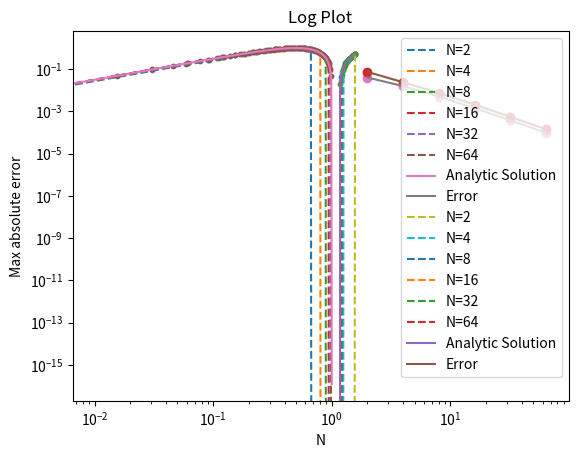

The matplotlib source for this figure:
import numpy as np
import matplotlib.pyplot as plt
import pandas as pd
import math as m
from scipy.stats import linregress


def finite_diff_method(a,b,alpha1,alpha2,alpha3,beta1,beta2,beta3,N,func_p,func_q,func_r):
    
    def func_ldu(x_arr):
        arr_l=np.array([])
        arr_d=np.array([])
        arr_u=np.array([])
        b_vec=np.array([])
        
        arr_l=-1-(h/2)*func_p(x_arr)
        arr_d=2+(h**2)*func_q(x_arr)
        arr_u=-1+(h/2)*func_p(x_arr)
        arr_r=func_r(x_arr)
        b_vec=(-1*(h**2)*arr_r)
        
        if alpha2==0:
            a11=1
            a12=0
            a_n1=1
            a_n2=0
            b1=(alpha3/alpha1)
            b_n1=(beta3/beta1)
            
        else:
            a11=arr_d[0]+((2*h*arr_l[0]*alpha1)/alpha2)
            a12=-2
            a_n1=arr_d[-1]-((2*h*arr_u[-1]*beta1)/beta2)
            a_n2=-2
            b1=(-1*(h**2))*arr_r[0]+((2*h*arr_l[0]*alpha3)/alpha2)
            b_n1=(-1*(h**2))*arr_r[-1]-((2*h*arr_u[-1]*beta3)/beta2)
        
        arr_d[0]=a11
        arr_d[-1]=a_n1
        arr_u[0]=a12
        arr_l[-1]=a_n2
        b_vec[0]=b1
        b_vec[-1]=b_n1
        
        return arr_l[1:],arr_d,arr_u[:-1],b_vec
    
    
    def form_tri_matrix(li,di,ui,x_arr):
        N=len(di)
        
        A_mat=np.zeros((N,N))
        
        for i in range(N):
            A_mat[i][i]=di[i]
            if i<N-1:
                A_mat[i][i+1]=ui[i]
                A_mat[i+1][i]=li[i]
        return A_mat
    

    def thomas_algo(A_mat,b_vec):
        N=len(b_vec)
        a=np.zeros((N))
        b=np.zeros((N))
        c=np.zeros((N))
        d=np.zeros((N))
        
        d=b_vec
        for i in range(N):
            b[i]=A_mat[i][i]
            if i<(N-1) :
                a[i+1]=A_mat[i+1][i]
                c[i]=A_mat[i][i+1]
        
        cp = np.zeros(N) 
        dp = np.zeros(N) 
        X = np.zeros(N) 
        
        cp[0] = c[0]/b[0]  
        dp[0] = d[0]/b[0]
        
        for i in np.arange(1,(N),1):
            dnum = b[i] - a[i]*cp[i-1]
            cp[i] = c[i]/dnum
            dp[i] = (d[i]-a[i]*dp[i-1])/dnum
    
        # Perform Back Substitution
        X[(N-1)] = dp[N-1]  # Obtain last xn 

        for i in np.arange((N-2),-1,-1):  # use x[i+1] to obtain x[i]
            X[i] = (dp[i]) - (cp[i])*(X[i+1])
    
        return(X)
          
    
    h=(b-a)/(N+1)
    x_arr=np.linspace(a,b,N+2,float)
    li,di,ui,bv=func_ldu(x_arr)
    A_mat=form_tri_matrix(li,di,ui,x_arr)
    omega=thomas_algo(A_mat,bv)
    
    return x_arr,omega

def calc_rms_error(y_vec1,y_vec2):
    sum_ele=0
    for i in range(len(y_vec1)):
        ele=(y_vec1[i]-y_vec2[i])**2
        sum_ele=sum_ele+ele
    ans=m.sqrt(sum_ele/len(y_vec1))
    return ans    


#Q1
def func_p1(x):
    ans_arr=np.zeros(len(x))
    for i in range(len(x)):
        ans_arr[i]=0
    return ans_arr
    
def func_q1(x):
    ans_arr=np.zeros(len(x))
    for i in range(len(x)):
        ans_arr[i]=(np.pi**2)
    return ans_arr
    
def func_r1(x):
    ans_arr=np.zeros(len(x))
    for i in range(len(x)):
        ans_arr[i]=-2*(np.pi**2)*np.sin(np.pi*x[i])
    return ans_arr
    
def analytic_x1(x):
    return np.sin(np.pi*x)

x_vals11, approximation11 = finite_diff_method(0, 1, 1, 0, 0, 1, 0, 0, 3 ,func_p1, func_q1,func_r1)
y_anal11 = analytic_x1(x_vals11)
abs_error11 = np.abs(y_anal11 - approximation11)
err_mat11=np.column_stack((x_vals11,approximation11,y_anal11,abs_error11))
print("N=3")
data_11=pd.DataFrame(err_mat11,columns=["x_i","y_num","y_analytic","error"])
print(data_11)


x_vals12, approximation12 = finite_diff_method(0, 1, 1, 0, 0, 1, 0, 0, 8 ,func_p1, func_q1,func_r1)
y_anal12 = analytic_x1(x_vals12)
abs_error12 = np.abs(y_anal12 - approximation12)
err_mat12=np.column_stack((x_vals12,approximation12,y_anal12,abs_error12))
print("N=8")
data_12=pd.DataFrame(err_mat12,columns=["x_i","y_num","y_analytic","error"])
print(data_12) 

N1 = []
max_abs_error = []
max_abs_error_ratio = [0]
rms_error = []
rms_error_ratio = [0]

for i in range(1, 7):
    N = 2**i
    x_vals1, approximation1 = finite_diff_method(0, 1, 1, 0, 0, 1, 0, 0, N ,func_p1, func_q1,func_r1)
    y_anal1 = analytic_x1(x_vals1)
    abs_error1 = np.abs(y_anal1 - approximation1)
    rms_error1 = calc_rms_error(y_anal1, approximation1)
    max_abs_error1 = np.max(abs_error1)
    plt.plot(x_vals1, approximation1, label = "N={}".format(N), linestyle='dashed')
    plt.scatter(x_vals1, approximation1, s = 10)

    N1.append(N)
    max_abs_error.append(max_abs_error1)
    rms_error.append(rms_error1)

x = np.linspace(0, 1, 100)
plt.plot(x, analytic_x1(x), label = 'Analytic Solution')
plt.title('Variation of solution with N')
plt.xlabel('x')
plt.ylabel('Solution(y)')
plt.legend()
plt.grid()
plt.show()

for i in range(0,5):
    ratio1 = max_abs_error[i]/max_abs_error[i+1]
    max_abs_error_ratio.append(ratio1)

    ratio2 = rms_error[i]/rms_error[i+1]
    rms_error_ratio.append(ratio2)


convergence_data1 =np.column_stack((N1,max_abs_error ,max_abs_error_ratio ,rms_error,rms_error_ratio))
convergence_table1=pd.DataFrame(convergence_data1,columns=["N","max_abs_error","Error Ratio","Rms Error","Error Ratio"])
print(convergence_table1)

plt.plot(N1, max_abs_error, label = 'Error')
plt.scatter(N1, max_abs_error)
plt.xscale('log')
plt.yscale('log')
plt.title('Log Plot')
plt.xlabel('N')
plt.ylabel('Max absolute error')
plt.legend()
plt.grid()
plt.show()

log_x=np.log10(N1)
log_y=np.log10(max_abs_error)
print("slope,intercept:",linregress(log_x,log_y)[0:2])


#Q2

def func_p2(x):
    ans_arr=np.zeros(len(x))
    for i in range(len(x)):
        ans_arr[i]=0
    return ans_arr
    
def func_q2(x):
    ans_arr=np.zeros(len(x))
    for i in range(len(x)):
        ans_arr[i]=-1
    return ans_arr
    
def func_r2(x):
    ans_arr=np.zeros(len(x))
    for i in range(len(x)):
        ans_arr[i]=np.sin(3*x[i])
    return ans_arr
    
def analytic_x2(x):
    return (3/8)*np.sin(x)-np.cos(x)-(1/8)*np.sin(3*x)


x_vals21, approximation21 = finite_diff_method(0, np.pi/2, 1, 1, -1, 0, 1, 1, 3 ,func_p2, func_q2,func_r2)
y_anal21 = analytic_x2(x_vals21)
abs_error21 = np.abs(y_anal21 - approximation21)
err_mat21=np.column_stack((x_vals21,approximation21,y_anal21,abs_error21))
print("N=3")
data_21=pd.DataFrame(err_mat21,columns=["x_i","y_num","y_analytic","error"])
print(data_21)


x_vals22, approximation22 = finite_diff_method(0, np.pi/2, 1, 1, -1, 0, 1, 1, 8 ,func_p2, func_q2,func_r2)
y_anal22 = analytic_x2(x_vals22)
abs_error22 = np.abs(y_anal22 - approximation22)
err_mat22=np.column_stack((x_vals22,approximation22,y_anal22,abs_error22))
print("N=8")
data_22=pd.DataFrame(err_mat22,columns=["x_i","y_num","y_analytic","error"])
print(data_22)

N2 = []
max_abs_error = []
max_abs_error_ratio = [0]
rms_error = []
rms_error_ratio = [0]

for i in range(1, 7):
    N = 2**i
    x_vals2, approximation2 = finite_diff_method(0, np.pi/2, 1, 1, -1, 0, 1, 1, N ,func_p2, func_q2,func_r2)
    y_anal2 = analytic_x2(x_vals2)
    abs_error2 = np.abs(y_anal2 - approximation2)
    rms_error2 = calc_rms_error(y_anal2, approximation2)
    max_abs_error2 = np.max(abs_error2)
    plt.plot(x_vals2, approximation2, label = "N={}".format(N), linestyle='dashed')
    plt.scatter(x_vals2, approximation2, s = 10)

    N2.append(N)
    max_abs_error.append(max_abs_error2)
    rms_error.append(rms_error2)

x = np.linspace(0, np.pi/2, 100)
plt.plot(x, analytic_x2(x), label = 'Analytic Solution')
plt.title('Variation of solution with N')
plt.xlabel('x')
plt.ylabel('Solution(y)')
plt.legend()
plt.grid()
plt.show()


for i in range(0,5):
    ratio1 = max_abs_error[i]/max_abs_error[i+1]
    max_abs_error_ratio.append(ratio1)

    ratio2 = rms_error[i]/rms_error[i+1]
    rms_error_ratio.append(ratio2)


convergence_data2 =np.column_stack((N2,max_abs_error ,max_abs_error_ratio ,rms_error,rms_error_ratio))
convergence_table2=pd.DataFrame(convergence_data2,columns=["N","max_abs_error","Error Ratio","Rms Error","Error Ratio"])
print(convergence_table2)

plt.plot(N2, max_abs_error, label = 'Error')
plt.scatter(N2, max_abs_error)
plt.xscale('log')
plt.yscale('log')
plt.title('Log Plot')
plt.xlabel('N')
plt.ylabel('Max absolute error')
plt.legend()
plt.grid()
plt.show()

log_x=np.log10(N2)
log_y=np.log10(max_abs_error)
print("slope,intercept:",linregress(log_x,log_y)[0:2])